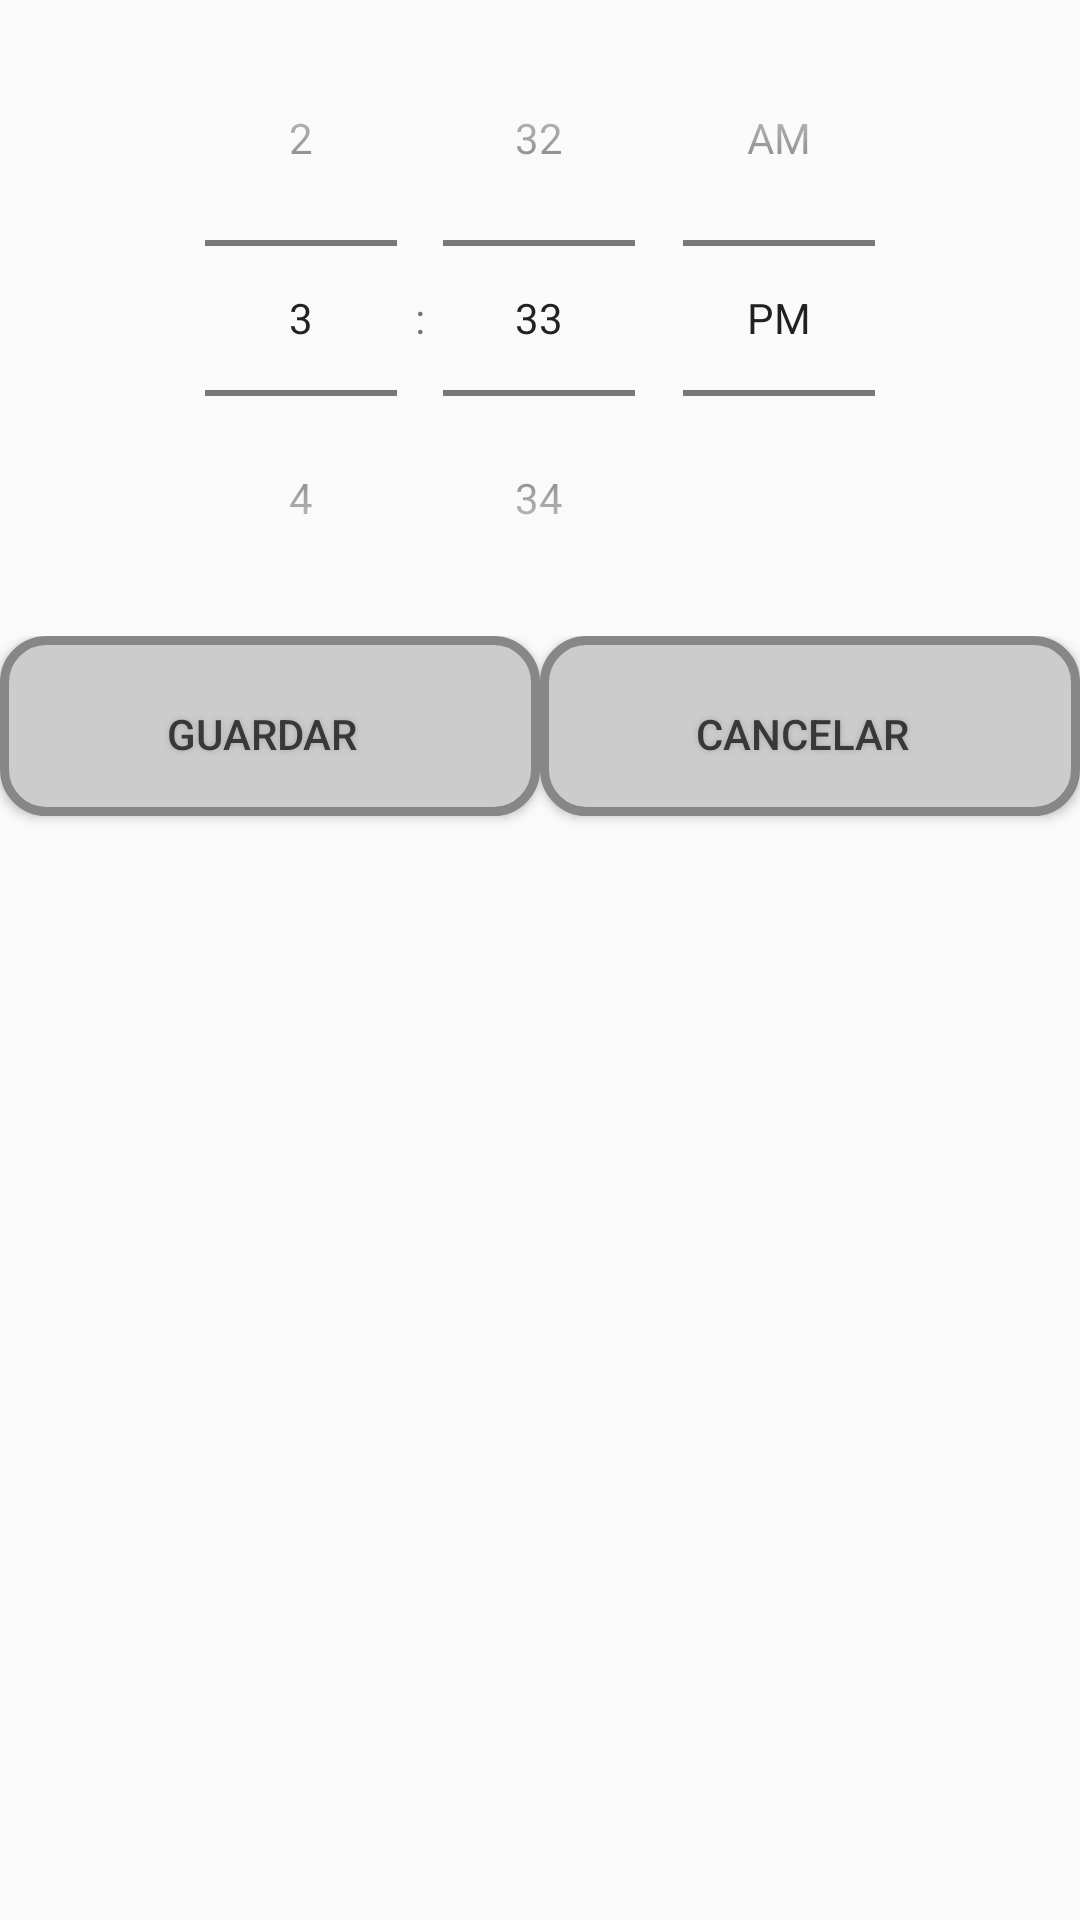

Android layout source for this screen:
<!-- AndroidManifest.xml: application theme AppTheme -->
<!-- res/layout/custom_alarm_timer_window.xml -->
<?xml version="1.0" encoding="utf-8"?>
<LinearLayout xmlns:android="http://schemas.android.com/apk/res/android"
    android:orientation="vertical"
    android:layout_width="match_parent"
    android:layout_height="wrap_content">


    <TimePicker
        android:layout_width="match_parent"
        android:layout_height="wrap_content"
        android:id="@+id/timePicker"
        android:timePickerMode="spinner"/>

    <LinearLayout
        android:orientation="horizontal"
        android:layout_width="match_parent"
        android:layout_height="match_parent">

        <Button
            android:text="@string/btnDialogSetearAlarma"
            android:id="@+id/btnSetearTimer"
            android:textColor="#383838"

            android:layout_width="match_parent"
            android:layout_height="wrap_content"

            android:layout_weight="1"
            android:background="@drawable/button"

            android:shadowColor="#A8A8A8"
            android:shadowDx="0"
            android:shadowDy="0"
            android:shadowRadius="5"/>

        <Button
            android:text="@string/btnCancelar"
            android:id="@+id/btnDialogCancel"
            android:textColor="#383838"

            android:layout_width="match_parent"
            android:layout_height="wrap_content"

            android:layout_weight="1"
            android:background="@drawable/button"

            android:shadowColor="#A8A8A8"
            android:shadowDx="0"
            android:shadowDy="0"
            android:shadowRadius="5"
            />
    </LinearLayout>

</LinearLayout>
<!-- resources referenced by this layout -->
<resources>
  <!-- drawable button (drawable) -->
  <?xml version="1.0" encoding="utf-8"?>
      <selector xmlns:android="http://schemas.android.com/apk/res/android" >
  
          <item android:state_focused="true" android:state_pressed="true"
              android:drawable="@drawable/pressed_button" />
          <item android:state_focused="false" android:state_pressed="true"
              android:drawable="@drawable/pressed_button" />
          <item android:state_enabled="false" android:drawable="@drawable/gradient_button_disable" />
          <item android:drawable="@drawable/gradient_button" /> </selector>
  <string name="btnCancelar">Cancelar</string>
  <string name="btnDialogSetearAlarma">Guardar</string>
  <style name="AppTheme" parent="AppTheme.Base">
      </style>
  <!-- drawable pressed_button (drawable) -->
  <?xml version="1.0" encoding="utf-8"?>
  <shape xmlns:android="http://schemas.android.com/apk/res/android" android:shape="rectangle" >
      <corners
          android:radius="14dp"
          />
      <solid
          android:color="#76A8C4"
          />
      <padding
          android:left="0dp"
          android:top="5dp"
          android:right="5dp"
          android:bottom="0dp"
          />
      <size
          android:width="270dp"
          android:height="60dp"
          />
      <stroke
          android:width="3dp"
          android:color="#2D3F4A"
          />
  </shape>
  <!-- drawable gradient_button_disable (drawable) -->
  <?xml version="1.0" encoding="utf-8"?>
  <shape xmlns:android="http://schemas.android.com/apk/res/android" android:shape="rectangle" >
      <corners
          android:radius="0dp"
          />
  
      <solid
          android:color="#C7C7C7"
          />
  
      <padding
          android:left="0dp"
          android:top="0dp"
          android:right="0dp"
          android:bottom="0dp"
          />
      <size
          android:width="270dp"
          android:height="60dp"
          />
      <stroke
          android:width="3dp"
          android:color="#878787"
          />
      </shape>
  <!-- drawable gradient_button (drawable) -->
  <?xml version="1.0" encoding="utf-8"?>
  <shape xmlns:android="http://schemas.android.com/apk/res/android" android:shape="rectangle" >
      <corners
          android:radius="14dp"
          />
      <solid
          android:color="#CCCCCC"
          />
      <padding
          android:left="0dp"
          android:top="0dp"
          android:right="0dp"
          android:bottom="0dp"
          />
      <size
          android:width="270dp"
          android:height="60dp"
          />
      <stroke
          android:width="3dp"
          android:color="#878787"
          />
      </shape>
  <style name="AppTheme.Base" parent="Theme.AppCompat.Light.NoActionBar">
          
          <item name="colorPrimary">@color/colorPrimary</item>
          <item name="colorPrimaryDark">@color/colorPrimaryDark</item>
          <item name="colorAccent">@color/colorAccent</item>
      </style>
  <color name="colorPrimary">#3F51B5</color>
  <color name="colorPrimaryDark">#303F9F</color>
  <color name="colorAccent">#00B0FF</color>
</resources>
